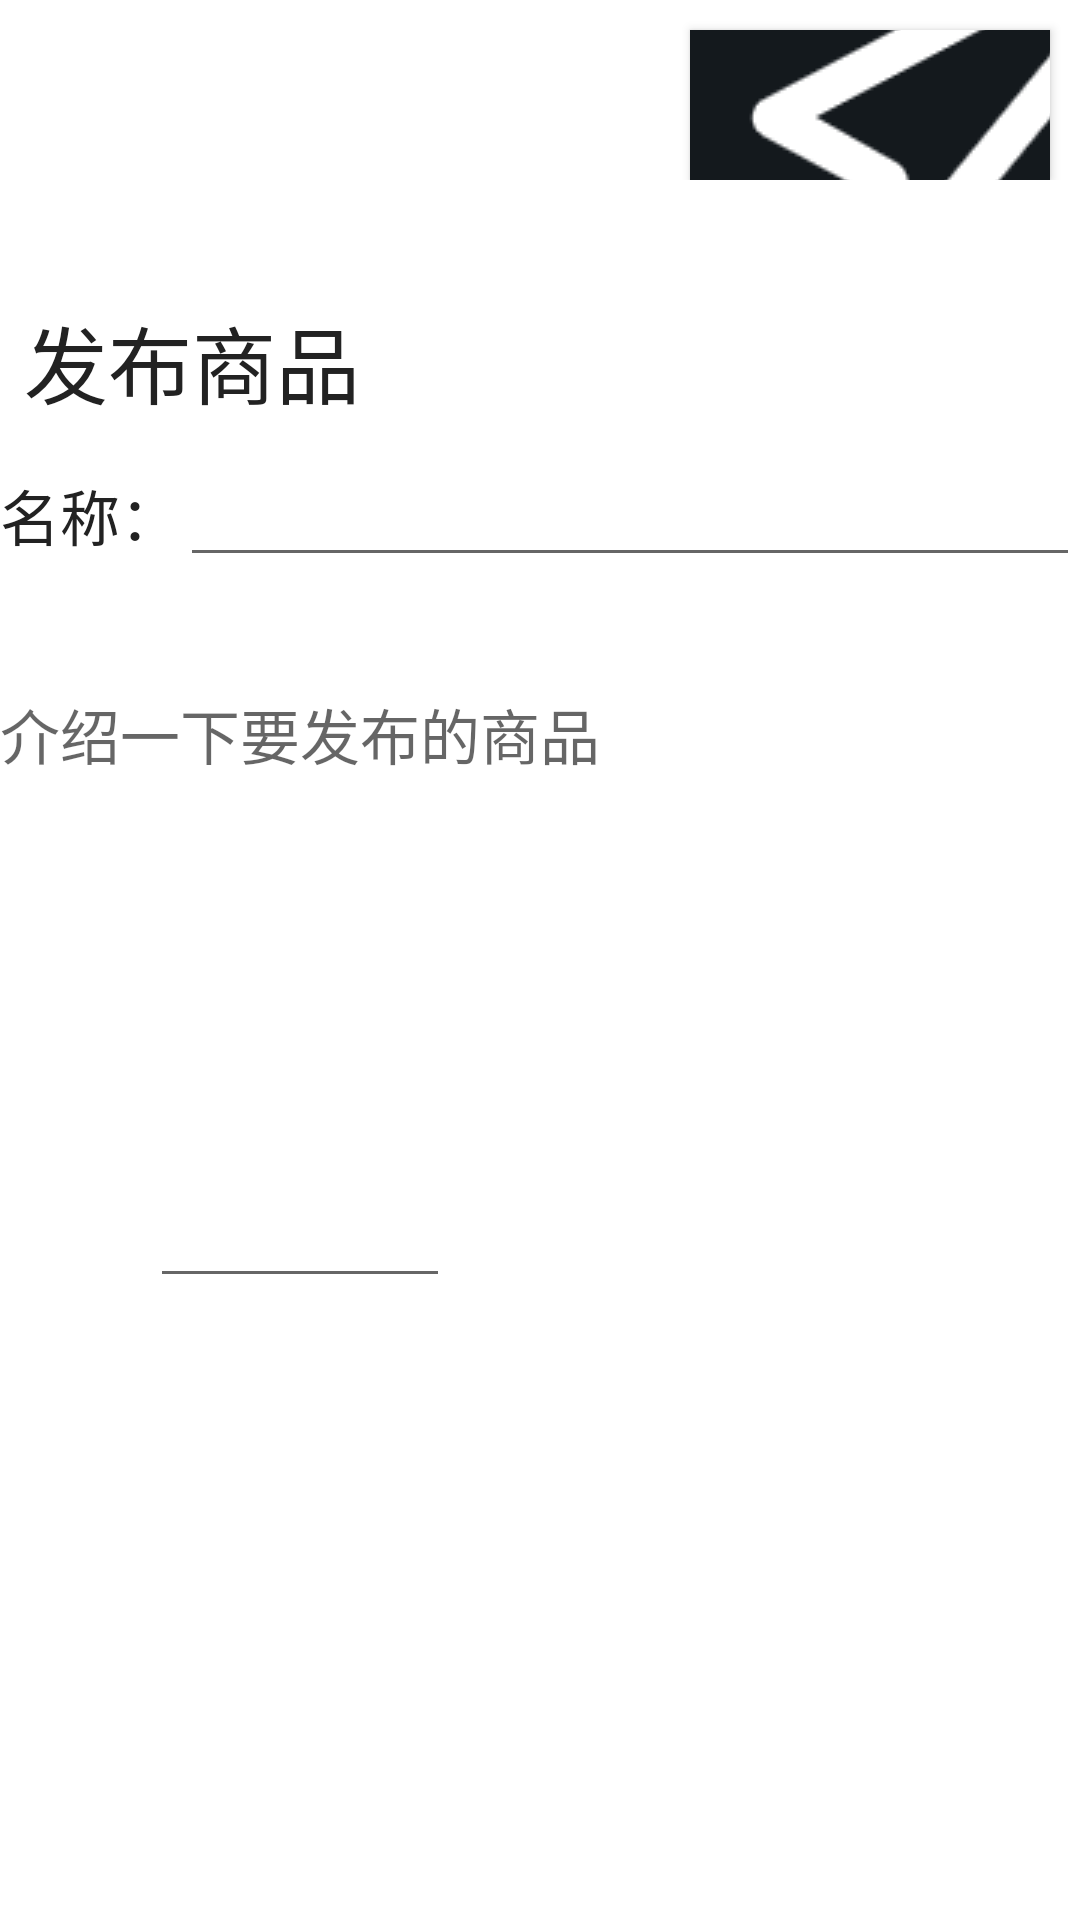

Android layout source for this screen:
<!-- AndroidManifest.xml: application theme AppTheme -->
<!-- res/layout/issue_goods.xml -->
<?xml version="1.0" encoding="utf-8"?>
<androidx.constraintlayout.widget.ConstraintLayout xmlns:android="http://schemas.android.com/apk/res/android"
    xmlns:app="http://schemas.android.com/apk/res-auto"
    xmlns:tools="http://schemas.android.com/tools"
    android:layout_width="match_parent"
    android:layout_height="match_parent"
    android:background="@color/light">
    <androidx.core.widget.NestedScrollView
        android:layout_width="match_parent"
        android:layout_height="wrap_content"
        android:paddingLeft="10dp"
        android:paddingRight="10dp"
        android:orientation="vertical"
        tools:ignore="MissingConstraints">
    </androidx.core.widget.NestedScrollView>
    <LinearLayout
        android:layout_width="match_parent"
        android:orientation="vertical"
        android:layout_height="match_parent"
        android:paddingBottom="@dimen/padding_bottom_size">
        <LinearLayout
            android:layout_width="match_parent"
            android:layout_height="wrap_content"
            android:gravity="right"
            tools:ignore="RtlHardcoded">
            <Button
                    android:drawableLeft="@drawable/submit"
                android:id="@+id/submit_goods_button"
                android:layout_width="120dp"
                android:layout_height="50dp"
                android:layout_marginTop="10dp"
                android:layout_marginRight="10dp"
                android:layout_alignParentEnd="true"
                android:background="@color/colorPrimary"
                android:text="发布"
                android:textSize="20sp"
                android:textColor="@color/light"
                android:layout_alignParentRight="true" />
        </LinearLayout>
        <LinearLayout
        android:layout_width="match_parent"
        android:layout_height="80dp"
        android:paddingTop="20dp"
        android:orientation="vertical">
        <TextView
            style="@style/first_title"
            android:layout_width="wrap_content"
            android:layout_height="wrap_content"
            android:text="发布商品" />
    </LinearLayout>
        <LinearLayout
            android:layout_width="match_parent"
            android:layout_height="70dp">
            <TextView

                android:layout_width="wrap_content"
                android:layout_height="wrap_content"
                android:textSize="20dp"
                android:textColor="@color/dark"
                android:text="名称：" />
            <com.google.android.material.textfield.TextInputLayout
                android:id="@+id/issue_goods_title_layout"
                android:layout_width="match_parent"
                android:layout_height="wrap_content">

                <com.google.android.material.textfield.TextInputEditText
                    android:layout_width="match_parent"
                    android:layout_height="wrap_content"
                    android:id="@+id/issue_goods_name_input"
                    />

            </com.google.android.material.textfield.TextInputLayout>
        </LinearLayout>
        <EditText
            android:layout_marginTop="20dp"
            android:id="@+id/description_input"
            android:layout_width="fill_parent"
            android:layout_height="wrap_content"
            android:background="@color/light"
            android:enabled="true"
            android:gravity="top"
            android:inputType="textMultiLine"
            android:minLines="6"
            android:maxLines="8"
            android:scrollbars="vertical"
            android:textSize="20sp"
            android:hint="介绍一下要发布的商品"
            >
        </EditText>

        <LinearLayout
            android:layout_width="match_parent"
            android:layout_height="70dp">

            <ImageView
                android:layout_width="50dp"
                android:layout_height="match_parent"
                android:src="@drawable/money"
                tools:ignore="VectorDrawableCompat" />

            <com.google.android.material.textfield.TextInputLayout
                android:id="@+id/textField"
                android:layout_width="100dp"
                android:layout_height="wrap_content">

                <com.google.android.material.textfield.TextInputEditText
                    android:layout_width="match_parent"
                    android:layout_height="wrap_content"
                    android:textSize="20dp"
                    android:id="@+id/issue_goods_price_input"
                />

            </com.google.android.material.textfield.TextInputLayout>
        </LinearLayout>

        <LinearLayout
            android:layout_width="match_parent"
            android:layout_height="wrap_content"
            android:orientation="vertical">

            <androidx.recyclerview.widget.RecyclerView
                android:id="@+id/issue_goods_image_list"
                android:layout_width="match_parent"
                android:layout_height="match_parent"
                android:scrollbars="vertical" />
        </LinearLayout>
    </LinearLayout>
</androidx.constraintlayout.widget.ConstraintLayout>
<!-- resources referenced by this layout -->
<resources>
  <color name="colorPrimary">#14191D</color>`
  <color name="dark">#222222</color>
  <color name="light">#FFFFFFFF</color>
  <dimen name="padding_bottom_size">50dp</dimen>
  <!-- drawable submit: png bitmap (drawable, 7117 bytes) -->
  <style name="first_title">
          <item name="android:layout_marginTop">20dp</item>
          <item name="android:paddingLeft">8dp</item>
          <item name="android:textSize">28sp</item>
          <item name="android:textColor">@color/dark</item>
      </style>
  <style name="AppTheme" parent="Theme.AppCompat.Light.DarkActionBar">
          
          <item name="colorPrimary">#52A3E4</item>
          <item name="colorPrimaryDark">#4F8CBC</item>
          <item name="colorAccent">#6A90AE</item>
      </style>
</resources>
